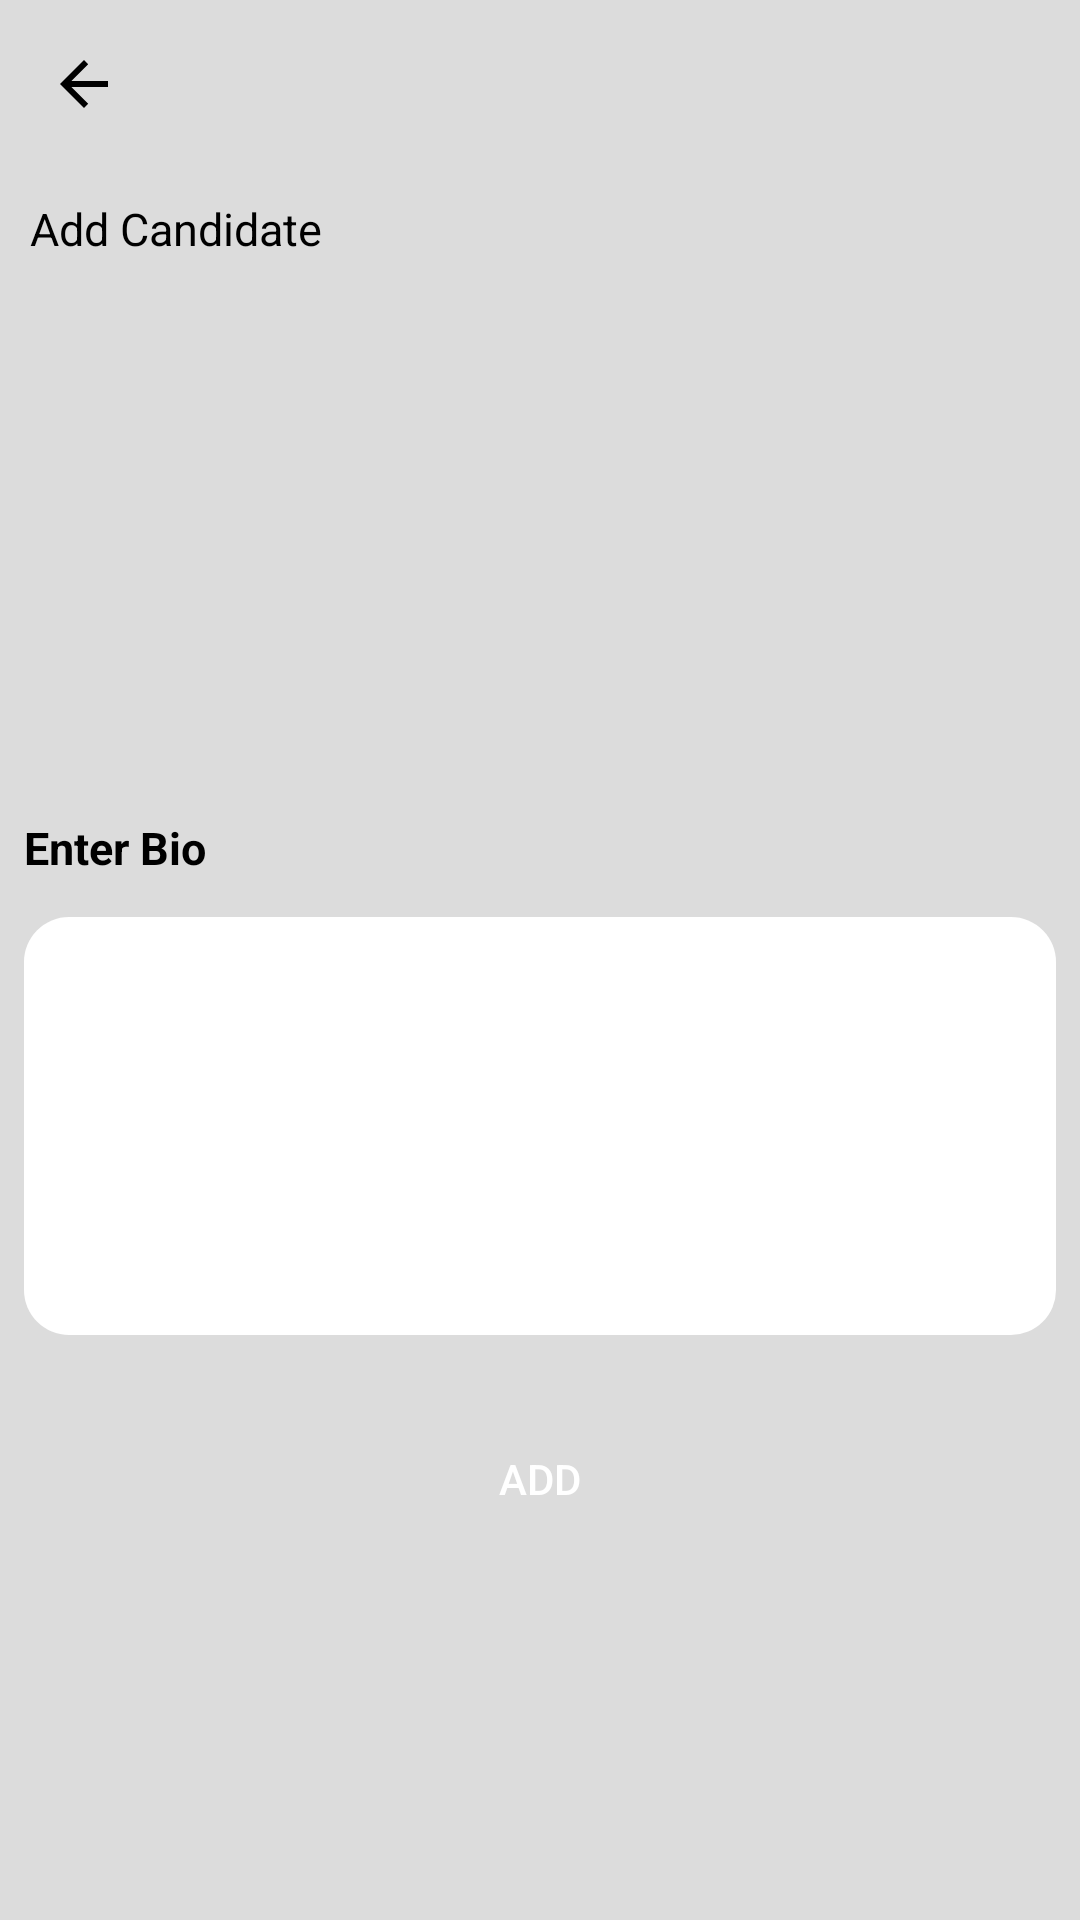

Layout XML and referenced resources for this Android screen:
<!-- AndroidManifest.xml: application theme AppTheme -->
<!-- res/layout/activity_add_candidate.xml -->
<?xml version="1.0" encoding="utf-8"?>
<RelativeLayout xmlns:android="http://schemas.android.com/apk/res/android"
    xmlns:app="http://schemas.android.com/apk/res-auto"
    xmlns:tools="http://schemas.android.com/tools"
    android:layout_width="match_parent"
    android:orientation="vertical"
    android:background="@color/grey"
    android:id="@+id/addcandidateview"
    android:layout_height="match_parent"
    tools:context=".AddCandidate">
    <androidx.appcompat.widget.Toolbar
        android:id="@+id/toolbar"
        android:minHeight="?attr/actionBarSize"
        android:layout_width="match_parent"
        android:layout_height="wrap_content"
        app:navigationIcon="?attr/homeAsUpIndicator"
        app:titleTextColor="@android:color/black"
        android:background="@android:color/transparent">

    </androidx.appcompat.widget.Toolbar>
    <TextView
        android:layout_width="wrap_content"
        android:layout_marginStart="10dp"
        android:id="@+id/label"
        android:textSize="15dp"
        android:layout_margin="10dp"
        android:layout_below="@id/toolbar"
        android:layout_height="wrap_content"
        android:text="Add Candidate"
        />


    <ImageView
        android:id="@+id/candidateUploadImage"
        android:layout_width="fill_parent"
        android:layout_height="150dp"
        android:layout_below="@+id/label"
        android:layout_marginStart="8dp"
        android:layout_marginTop="10dp"
        android:layout_marginEnd="8dp"
        android:scaleType="fitXY"
        android:src="@drawable/icon" />

    <TextView
            android:id="@+id/descriptionlabel"
            android:layout_width="wrap_content"
            android:layout_height="wrap_content"
           android:layout_marginStart="8dp"
        android:layout_marginEnd="8dp"
            android:layout_marginTop="16dp"
          android:layout_below="@+id/candidateUploadImage"
            android:layout_marginBottom="5dp"
            android:text="Enter Bio"
            android:textSize="15dp"
            android:textStyle="bold" />


        <EditText
            android:id="@+id/candidatestatement"
            android:layout_width="match_parent"
            android:layout_below="@id/descriptionlabel"
            android:layout_height="wrap_content"
            android:layout_margin="8dp"
            android:background="@drawable/rounded_edittext"
            android:inputType="textMultiLine"
            android:lines="8"
            android:minLines="6"
            android:padding="5dp"
            android:scrollbars="vertical" />


        <Button
            android:id="@+id/submitcandidate"
            android:layout_width="match_parent"
            android:layout_height="wrap_content"
            android:layout_gravity="bottom"
            android:layout_marginTop="16dp"
            android:layout_below="@id/candidatestatement"
            android:background="@drawable/green_button"
            android:text="ADD"
            android:textColor="@color/white" />





</RelativeLayout>
<!-- resources referenced by this layout -->
<resources>
  <color name="grey">#DCDCDC</color>
  <color name="white">#fff</color>
  <!-- drawable rounded_edittext (drawable) -->
  <?xml version="1.0" encoding="utf-8"?>
  <shape xmlns:android="http://schemas.android.com/apk/res/android">
      <solid android:color="#FFFFFF"/>
      <corners
          android:bottomRightRadius="15dp"
          android:bottomLeftRadius="15dp"
          android:topLeftRadius="15dp"
          android:topRightRadius="15dp"/>
  
  </shape>
  <style name="AppTheme" parent="Theme.AppCompat.NoActionBar">
          
          <item name="colorPrimary">@color/colorPrimary</item>
          <item name="colorPrimaryDark">@color/colorPrimaryDark</item>
          <item name="colorAccent">@color/colorAccent</item>
          <item name="android:textColor">@color/black</item>
          <item name="android:editTextColor">@color/black</item>
          <item name="android:textColorSecondary">@color/black</item>
      </style>
  <color name="colorPrimary">#008577</color>
  <color name="colorPrimaryDark">#00574B</color>
  <color name="colorAccent">#D81B60</color>
  <color name="black">#000</color>
</resources>
